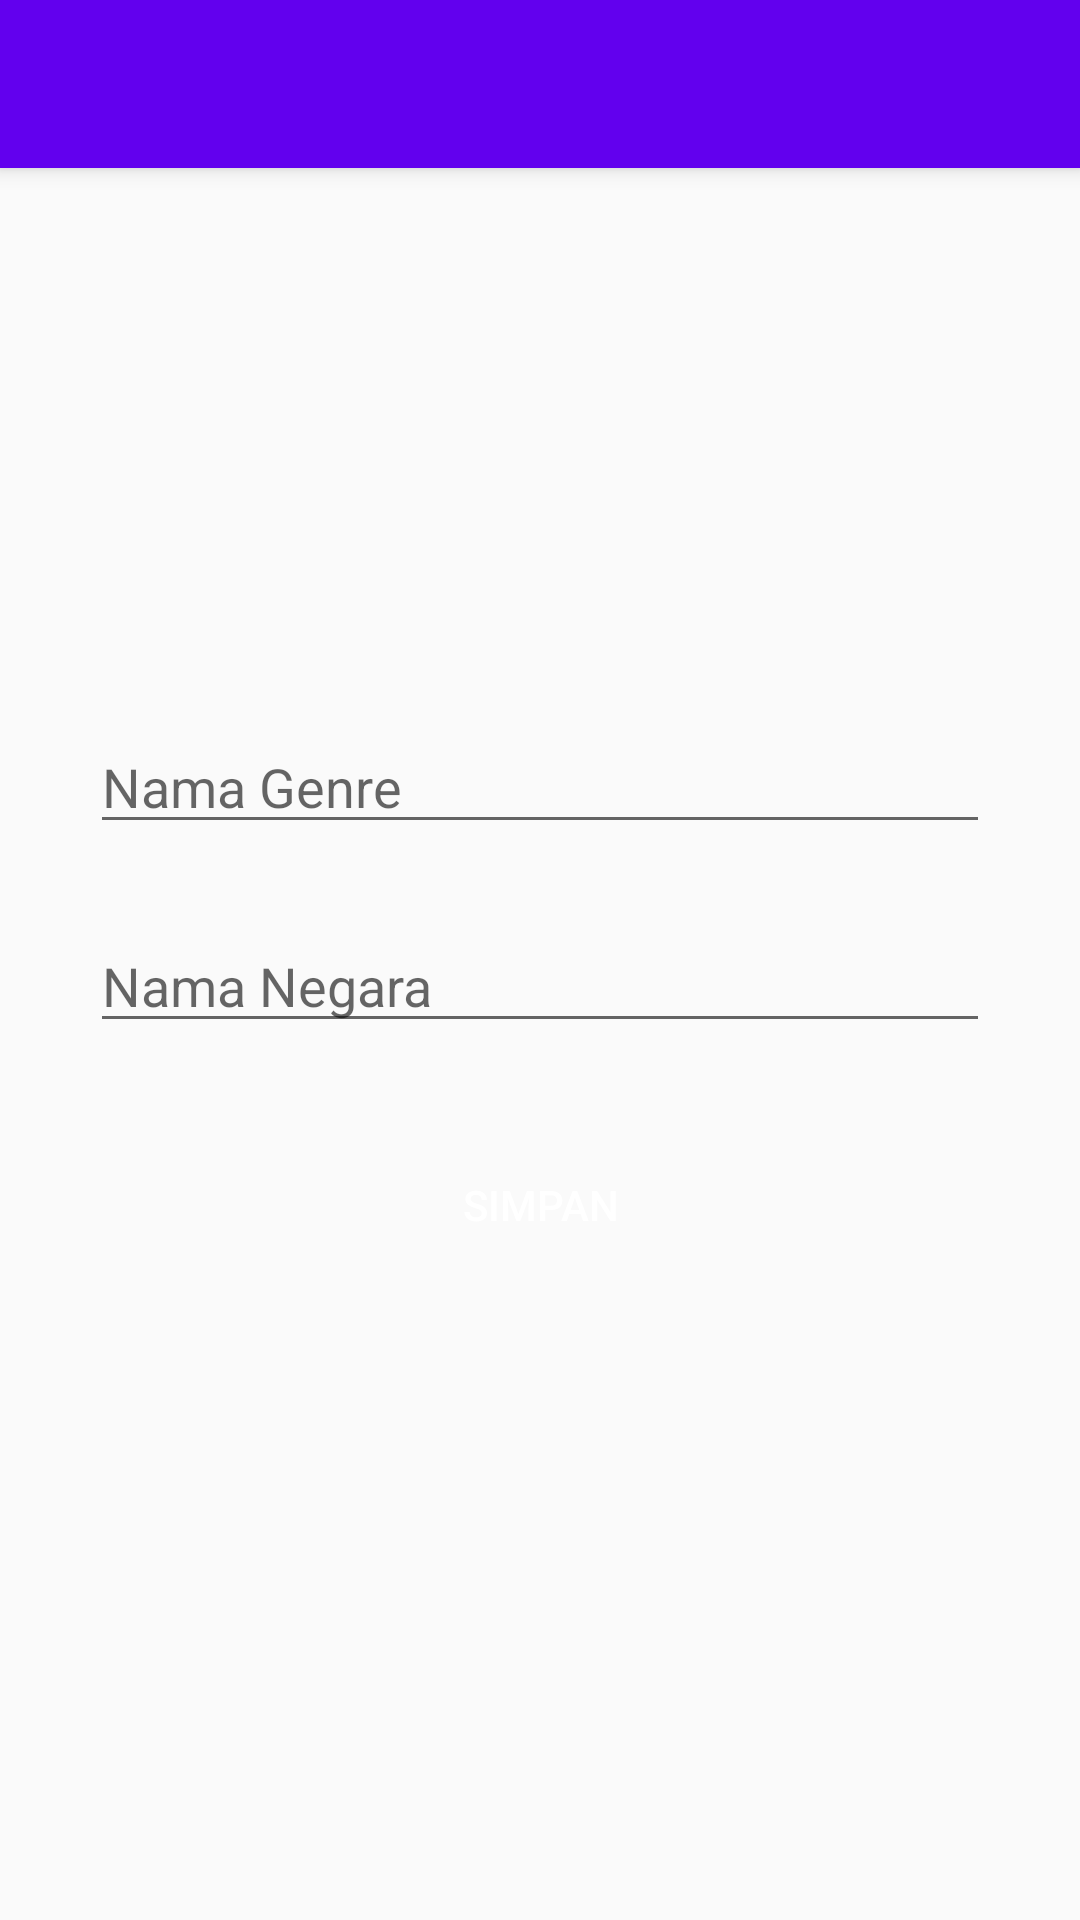

The Android layout XML behind this screen, and the referenced resources:
<!-- AndroidManifest.xml: application theme AppTheme -->
<!-- res/layout/activity_tambah_genre.xml -->
<?xml version="1.0" encoding="utf-8"?>
<androidx.coordinatorlayout.widget.CoordinatorLayout xmlns:android="http://schemas.android.com/apk/res/android"
    xmlns:app="http://schemas.android.com/apk/res-auto"
    android:layout_width="match_parent"
    android:layout_height="match_parent">

    <com.google.android.material.appbar.AppBarLayout
        android:layout_width="match_parent"
        android:layout_height="wrap_content"
        android:theme="@style/AppTheme.AppBarOverlay">

        <androidx.appcompat.widget.Toolbar
            android:id="@+id/toolbar"
            android:layout_width="match_parent"
            android:layout_height="?attr/actionBarSize"
            android:background="@drawable/wave_blue"
            android:theme="@style/AppTheme.AppBarOverlay"
            app:popupTheme="@style/AppTheme.PopupOverlay"
            app:titleTextAppearance="@style/Toolbar.TitleText" />

    </com.google.android.material.appbar.AppBarLayout>

    <LinearLayout
        android:layout_width="match_parent"
        android:layout_height="match_parent"
        android:gravity="center"
        android:orientation="vertical"
        android:padding="30dp"
        app:layout_behavior="@string/appbar_scrolling_view_behavior">

        <EditText
            android:id="@+id/edtNamaGenre"
            android:layout_width="match_parent"
            android:layout_height="wrap_content"
            android:layout_marginBottom="25dp"
            android:hint="Nama Genre" />

        <EditText
            android:id="@+id/edtNamaNegara"
            android:layout_width="match_parent"
            android:layout_height="wrap_content"
            android:hint="Nama Negara" />

        <Button
            android:id="@+id/btnSimpan"
            android:layout_width="match_parent"
            android:layout_height="wrap_content"
            android:layout_margin="30dp"
            android:background="@drawable/bg_button_primary"
            android:text="Simpan"
            android:textColor="@android:color/white" />

    </LinearLayout>

</androidx.coordinatorlayout.widget.CoordinatorLayout>
<!-- resources referenced by this layout -->
<resources>
  <style name="AppTheme.AppBarOverlay" parent="ThemeOverlay.AppCompat.Dark.ActionBar" />
  <style name="AppTheme.PopupOverlay" parent="ThemeOverlay.AppCompat.Light" />
  <style name="Toolbar.TitleText" parent="TextAppearance.Widget.AppCompat.Toolbar.Title">
          <item name="android:textSize">20sp</item>
          <item name="android:textColor">@android:color/white</item>
      </style>
  <style name="AppTheme" parent="Theme.AppCompat.Light.NoActionBar">
          
          <item name="colorPrimary">@color/colorPrimary</item>
          <item name="colorPrimaryDark">@color/colorPrimaryDark</item>
          <item name="colorAccent">@color/colorAccent</item>
      </style>
  <!-- not gathered from this repository: default colours our renderer supplied (Android Studio template values) -->
  <color name="colorPrimary">#FF6200EE</color>
  <color name="colorPrimaryDark">#FF3700B3</color>
  <color name="colorAccent">#FF03DAC5</color>
</resources>
